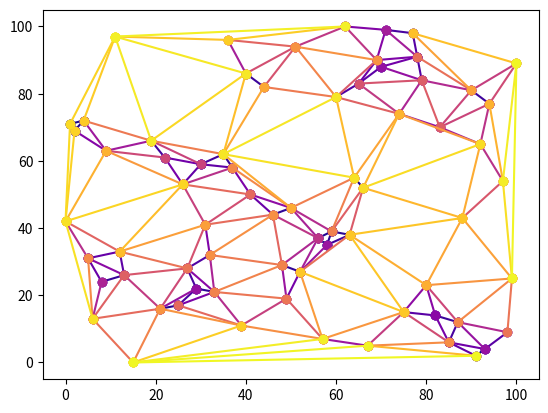

Reproduce this figure in Python.
import matplotlib.pyplot as plt
import itertools
import random


def edges_cross(ea, eb):
    (aa, ab) = ea
    (ba, bb) = eb

    # If the edges share vertices, they are adjacent, but not "crossing".
    # (We ignore the case where the edges are the same, since it won't happen in this use case.)
    if aa == ba or aa == bb or ab == ba or ab == bb:
        return False

    def ccw(p, q, r):
        return (r[1] - p[1]) * (q[0] - p[0]) > (q[1] - p[1]) * (r[0] - p[0])

    return ccw(aa, ba, bb) != ccw(ab, ba, bb) and ccw(aa, ab, ba) != ccw(aa, ab, bb)


n_vertices = 70

x = random.sample(range(0, 101), n_vertices)
y = random.sample(range(0, 101), n_vertices)

vertices = itertools.zip_longest(x, y)
possible_edges = itertools.combinations(vertices, 2)

edges_by_length = sorted(
    possible_edges,
    # Ascending order by squared length.
    key=lambda edge: (edge[0][0] - edge[1][0]) ** 2 + (edge[0][1] - edge[1][1]) ** 2,
)

actual_edges = []

for candidate in edges_by_length:
    if not any((edges_cross(existing, candidate) for existing in actual_edges)):
        actual_edges.append(candidate)

num_edges = len(actual_edges)

# Plot with varying colours by length.
cmap = plt.get_cmap("plasma")

for i, (a, b) in enumerate(actual_edges):
    edge_color = cmap(i / num_edges)
    plt.plot([a[0], b[0]], [a[1], b[1]], color=edge_color, marker="o")

plt.show()
